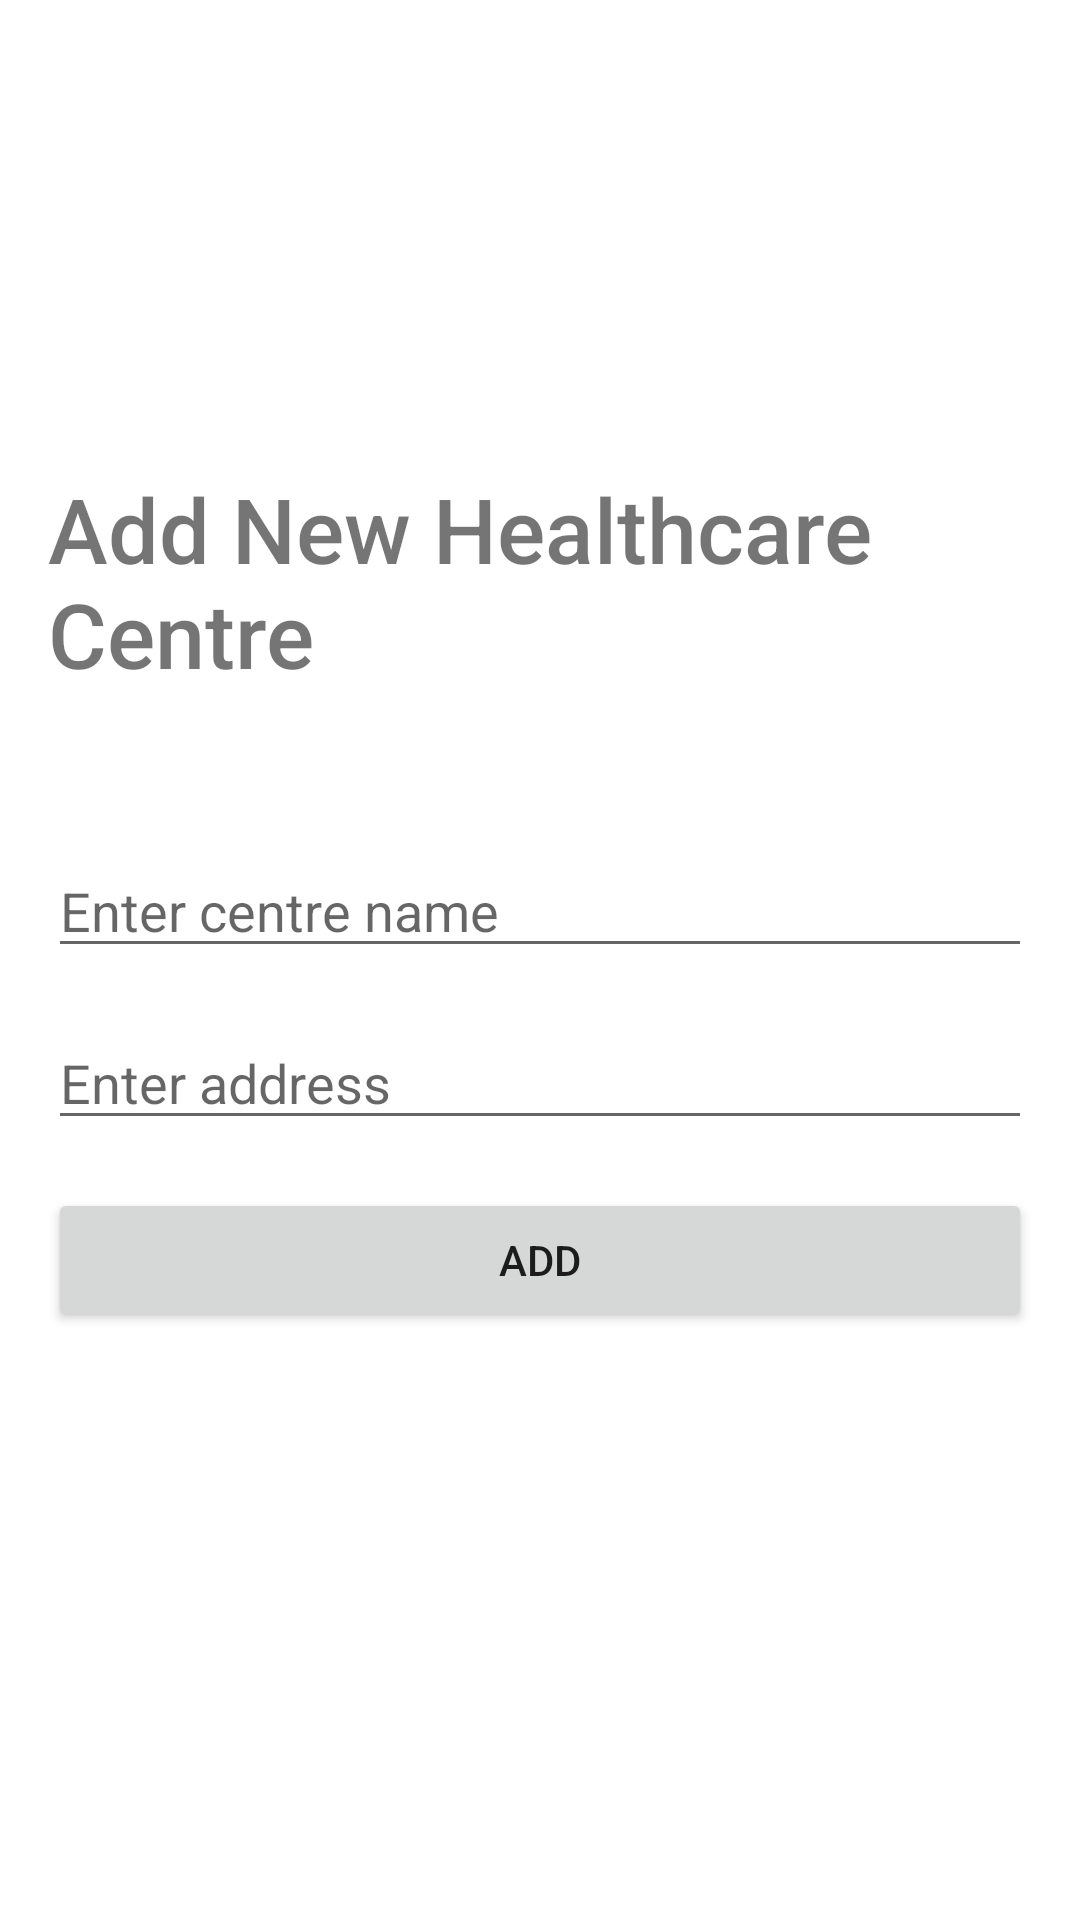

Write the Android layout XML for this screen, with the resource values it uses.
<!-- AndroidManifest.xml: application theme Theme.BMC208_Assignment -->
<!-- res/layout/activity_add_new_centre.xml -->
<?xml version="1.0" encoding="utf-8"?>
<LinearLayout xmlns:android="http://schemas.android.com/apk/res/android"
    xmlns:tools="http://schemas.android.com/tools"
    android:layout_width="match_parent"
    android:layout_height="match_parent"
    android:orientation="vertical"
    android:padding="16dp"
    tools:context=".AddNewCentre">

    <ImageView
        android:layout_width="wrap_content"
        android:layout_height="90dp"
        android:layout_marginBottom="50sp"
        android:src="@drawable/logo" />

    
    <TextView
        android:layout_width="wrap_content"
        android:layout_height="wrap_content"
        android:layout_gravity="center"
        android:fontFamily="sans-serif-medium"
        android:text="Add New Healthcare Centre"
        android:layout_marginBottom="50dp"
        android:textSize="30sp" />


    
    <EditText
        android:id="@+id/edit_text_add_new_centreName"
        android:layout_width="match_parent"
        android:layout_height="wrap_content"
        android:hint="Enter centre name" />


    
    <EditText
        android:id="@+id/edit_text_add_new_address"
        android:layout_width="match_parent"
        android:layout_height="wrap_content"
        android:layout_marginTop="16dp"
        android:hint="Enter address" />


    
    <Button
        android:id="@+id/button_add_new_centre"
        android:layout_width="match_parent"
        android:layout_height="wrap_content"
        android:layout_marginTop="16dp"
        android:onClick="addNewCentreButtonOnClick"
        android:text="Add" />


</LinearLayout>
<!-- resources referenced by this layout -->
<resources>
  <style name="Theme.BMC208_Assignment" parent="Theme.MaterialComponents.DayNight.DarkActionBar">
          
          <item name="colorPrimary">@color/blue</item>
          <item name="colorPrimaryVariant">@color/purple_700</item>
          <item name="colorOnPrimary">@color/lightblue</item>
          
          <item name="colorSecondary">@color/teal_200</item>
          <item name="colorSecondaryVariant">@color/teal_700</item>
          <item name="colorOnSecondary">@color/black</item>
          
          <item name="android:statusBarColor" tools:targetApi="l">?attr/colorPrimaryVariant</item>
          
      </style>
  <color name="blue">#006cba</color>
  <color name="purple_700">#3B246D</color>
  <color name="lightblue">#F0F8FF</color>
  <color name="teal_200">#1E90FF</color>
  <color name="teal_700">#FF018786</color>
  <color name="black">#FF000000</color>
</resources>
